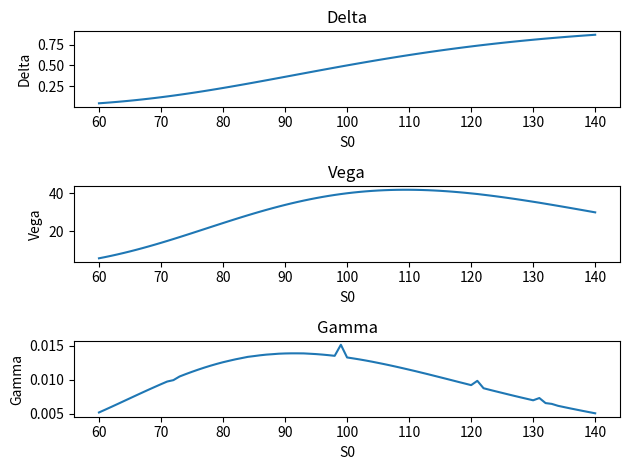

Generate this figure with matplotlib:
import math
import numpy as np
import matplotlib.pyplot as plt
import scipy.integrate as integrate

# test parameters
r = 0.05 # risk-free rate
sigma = 0.3
T = 1
S0 = range(60, 141, 1)
eps = 0.001

# function to compute the price of an european option in the Black-Scholes model using numerical integration
def BS_Price_Int(S0, r, sigma, T, g):
    # Pricing by integration using sqrt(T) * x instead of WQ(t) with W ~ N(0, dt) as in eq. (3.21)
    def integrand(x):
       V = 1 / math.sqrt(2 * math.pi) * g(S0 * math.exp((r - 0.5 * math.pow(sigma, 2)) * T + sigma * math.sqrt(T) * x)) * math.exp(-r * T) * math.exp(-1 / 2 * math.pow(x, 2)) # eq. (3.21)
       return V
    
    # integrate the integrand from -inf to inf
    integral = integrate.quad(integrand, -np.inf, np.inf)
    return integral[0]

# payoff function for a call option
def g(x):
    return max(x - 110, 0)
    
# function to compute the greeks of an european option in the Black-Scholes model using numerical differentiation
def BS_Greeks_num(r, sigma, S0, T, g, eps):
    # Evaluation price function for initial parameters and by epsilon augmented parameters
    initial_price = BS_Price_Int(S0, r, sigma, T, g)
    delta_up = BS_Price_Int((1 + eps) * S0, r, sigma, T, g)
    vega_up = BS_Price_Int(S0, r, (1 + eps) * sigma, T, g)
    delta_down = BS_Price_Int((1 - eps) * S0, r, sigma, T, g)

    # Compute the greeks
    Delta = (delta_up - initial_price) / (eps * S0)
    vega = (vega_up - initial_price) / (eps * sigma)
    gamma = (delta_up - 2 * initial_price + delta_down) / (math.pow(eps * S0, 2))
    return Delta, vega, gamma

# Allocate vectors for Greeks
Delta = []
vega = []
gamma = []

# Compute Greeks for each S0 value
for S in S0:
    result = BS_Greeks_num(r, sigma, S, T, g, eps)
    Delta.append(result[0])
    vega.append(result[1])
    gamma.append(result[2])

# Define the number of subplots
num_subplots = 3

# Create a figure and subplots
fig, axs = plt.subplots(num_subplots)

# Define data and labels for each subplot
plot_data = [Delta, vega, gamma]
plot_labels = ['Delta', 'Vega', 'Gamma']

# Iterate over subplots and plot data
for i, ax in enumerate(axs):
    ax.plot(S0, plot_data[i])
    ax.set_xlabel('S0')
    ax.set_ylabel(plot_labels[i])
    ax.set_title(plot_labels[i])

plt.tight_layout()
plt.show()